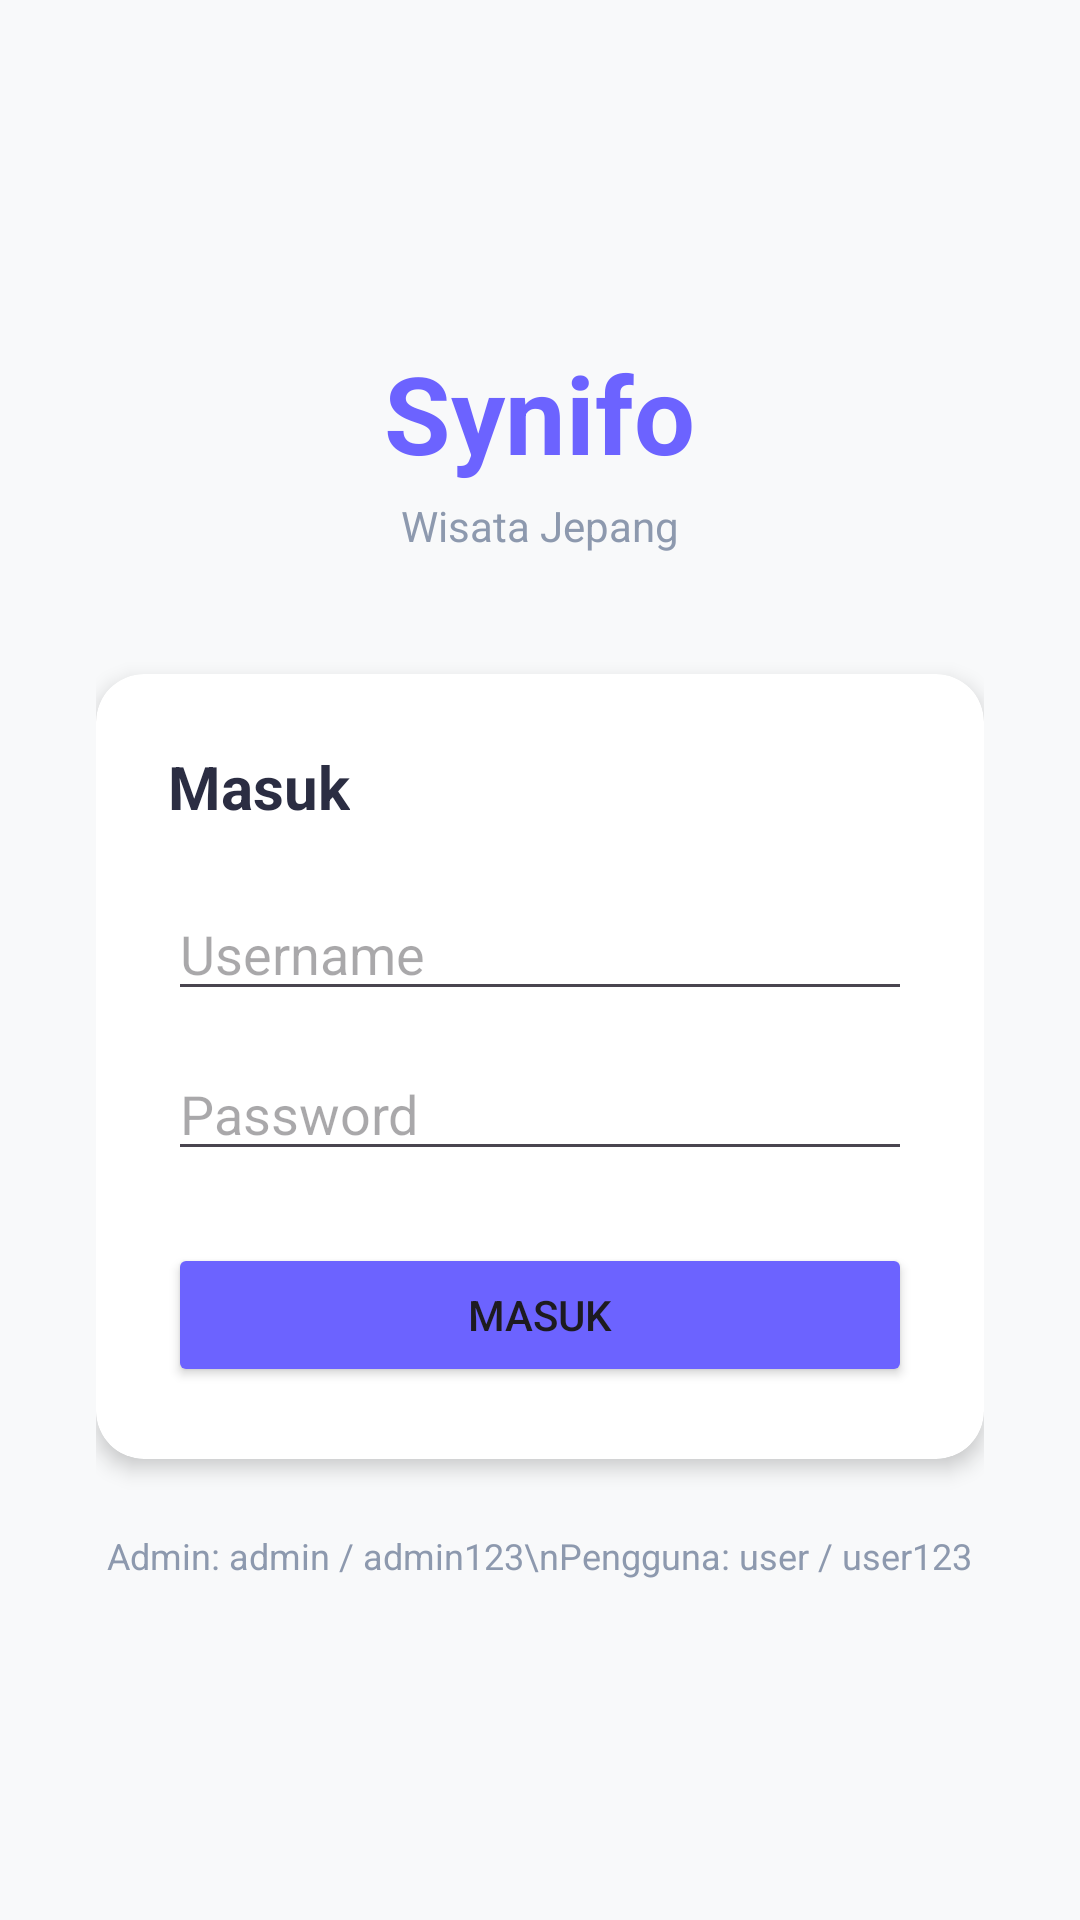

Here is an Android app screen rendered from its layout file. Give the layout XML and the strings, colors and styles it references.
<!-- AndroidManifest.xml: application theme Theme.Synifo -->
<!-- res/layout/activity_login.xml -->
<?xml version="1.0" encoding="utf-8"?>
<LinearLayout xmlns:android="http://schemas.android.com/apk/res/android"
    android:layout_width="match_parent"
    android:layout_height="match_parent"
    android:orientation="vertical"
    android:gravity="center"
    android:padding="32dp"
    android:background="@color/japan_bg">

    <TextView
        android:layout_width="wrap_content"
        android:layout_height="wrap_content"
        android:text="Synifo"
        android:textSize="36sp"
        android:textStyle="bold"
        android:textColor="@color/synifo_purple" />

    <TextView
        android:layout_width="wrap_content"
        android:layout_height="wrap_content"
        android:layout_marginTop="4dp"
        android:text="Wisata Jepang"
        android:textSize="14sp"
        android:textColor="@color/japan_gray" />

    <androidx.cardview.widget.CardView
        android:layout_width="match_parent"
        android:layout_height="wrap_content"
        android:layout_marginTop="40dp"
        app:cardCornerRadius="16dp"
        app:cardElevation="4dp"
        xmlns:app="http://schemas.android.com/apk/res-auto">

        <LinearLayout
            android:layout_width="match_parent"
            android:layout_height="wrap_content"
            android:orientation="vertical"
            android:padding="24dp">

            <TextView
                android:layout_width="wrap_content"
                android:layout_height="wrap_content"
                android:text="Masuk"
                android:textSize="20sp"
                android:textStyle="bold"
                android:textColor="@color/japan_navy" />

            <EditText
                android:id="@+id/etUsername"
                android:layout_width="match_parent"
                android:layout_height="wrap_content"
                android:layout_marginTop="20dp"
                android:hint="Username"
                android:inputType="text"
                android:autofillHints="username" />

            <EditText
                android:id="@+id/etPassword"
                android:layout_width="match_parent"
                android:layout_height="wrap_content"
                android:layout_marginTop="12dp"
                android:hint="Password"
                android:inputType="textPassword"
                android:autofillHints="password" />

            <Button
                android:id="@+id/btnLogin"
                android:layout_width="match_parent"
                android:layout_height="wrap_content"
                android:layout_marginTop="24dp"
                android:text="Masuk"
                android:backgroundTint="@color/synifo_purple" />

        </LinearLayout>
    </androidx.cardview.widget.CardView>

    <TextView
        android:layout_width="wrap_content"
        android:layout_height="wrap_content"
        android:layout_marginTop="24dp"
        android:text="Admin: admin / admin123\nPengguna: user / user123"
        android:textSize="12sp"
        android:textColor="@color/japan_gray"
        android:gravity="center" />

</LinearLayout>
<!-- resources referenced by this layout -->
<resources>
  <color name="japan_bg">#F8F9FA</color>
  <color name="japan_gray">#8D99AE</color>
  <color name="japan_navy">#2B2D42</color>
  <color name="synifo_purple">#6C63FF</color>
  <style name="Theme.Synifo" parent="Base.Theme.Synifo" />
  <style name="Base.Theme.Synifo" parent="Theme.Material3.DayNight.NoActionBar">
          
          
      </style>
</resources>
